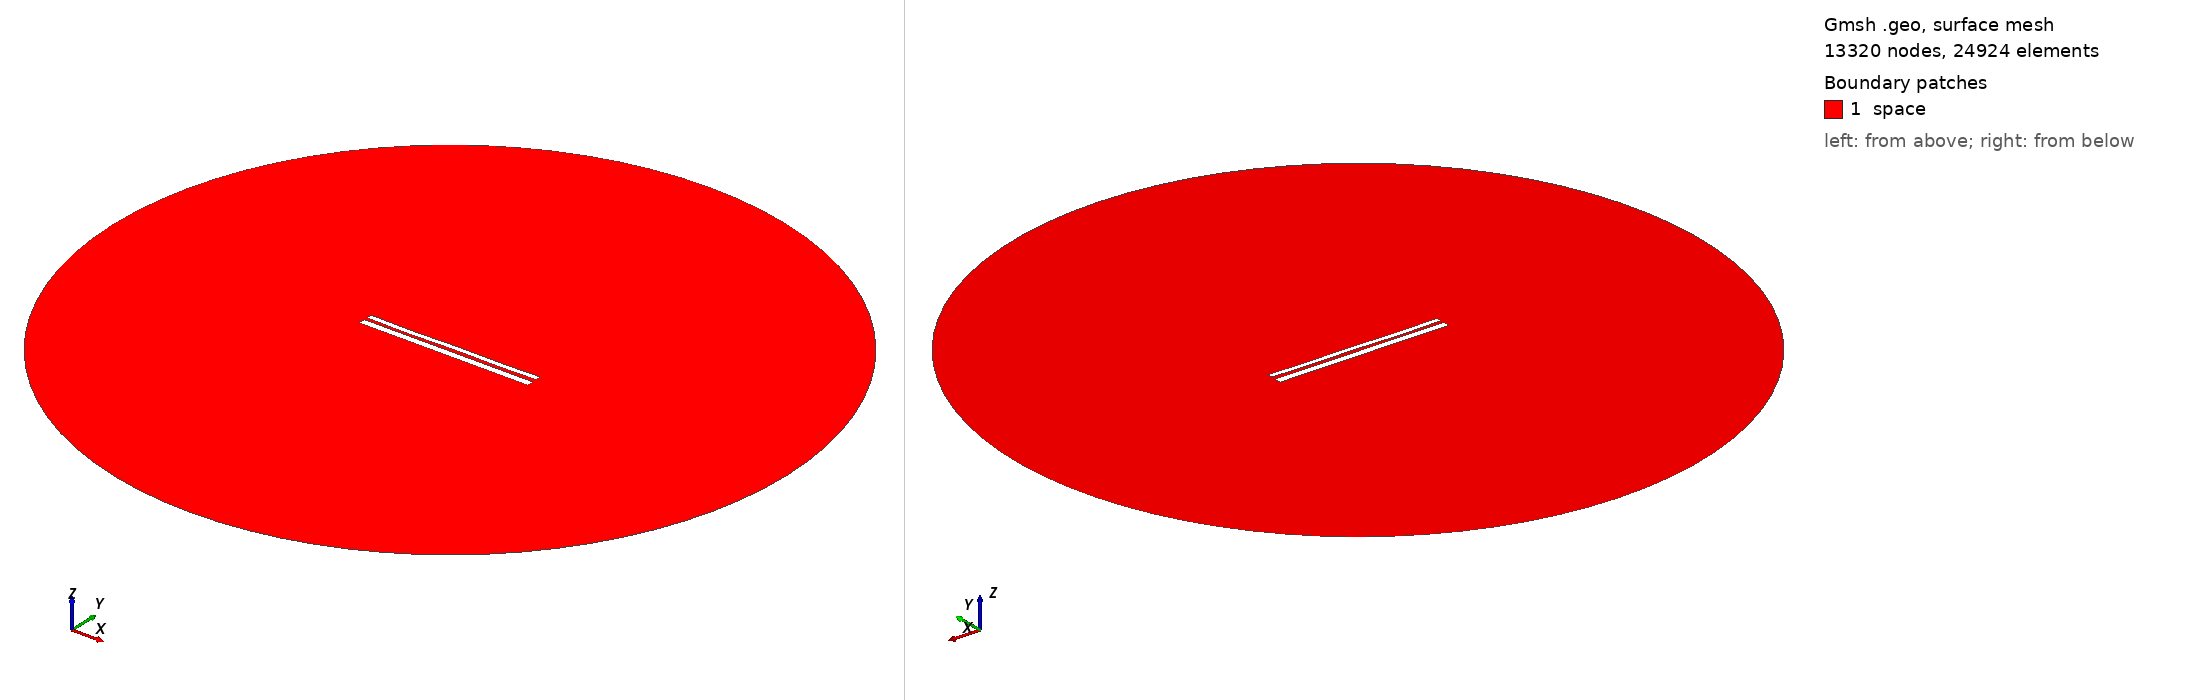

Gmsh geometry script, surface-meshed: 13320 nodes, 24924 surface elements. Boundary patches (legend numbers): 1 space. Left view from above one corner, right view from below the opposite corner. Legend entries are the model's physical surfaces. The drawing asked Gmsh for element sizes between 1% and 20% of the model's largest extent; the script's own settings can give other sizes.

=== 9906.geo (drawn) ===
//---------------------------------------
// Geometry kernel
//---------------------------------------

SetFactory("OpenCASCADE");



//---------------------------------------
// Parameters of the geometry
//---------------------------------------

// Overetch of the upper plate
overetch = 0.375;

// Distance between the plates
distance = 1.5;

// Discretization over the x axis (for the deformation)
nx = 50; 

// Length of the plate
L = 100 - overetch; 

// Number of modes
n = 4; 

// 1st mode coefficient
coeff(1) = 0.15;
beta(1) = 0.596864 * 3.1415926535 / L;

// 2nd mode coefficient
coeff(2) = -0.075;
beta(2) = 1.49418 * 3.1415926535 / L;

// 3rd mode coefficient
coeff(3) = -0.075;
beta(3) = 2.50025 * 3.1415926535 / L;

// 4th mode coefficient
coeff(4) = -0.15;
beta(4) = 3.49999 * 3.1415926535 / L;



//---------------------------------------
// Upper plate (deformed rectangle)
//---------------------------------------

// Coordiantes of the upper plate
xmin = -50;
xmax = 50 - overetch;

// Height of the upper plate
yheight = 4 - 2 * overetch;

// Indexes of the points
UpperID[] = {};
LowerID[] = {};
LeftID[] = {};
RightID[] = {};

// Point index
p = 1;

// Horizontal edges
For i In {1:nx}
    x = xmin + (i-1)*(xmax - xmin)/(nx-1);

    y_bottom = distance / 2 + overetch;
    For j In {1:n}
        C = (Cosh(beta(j)*L) + Cos(beta(j)*L)) / (Sinh(beta(j)*L) + Sin(beta(j)*L));
        y_bottom  = y_bottom + coeff(j) * (Cosh(beta(j)*(x+50)) - Cos(beta(j)*(x+50)) - C * (Sinh(beta(j)*(x+50)) - Sin(beta(j)*(x+50))));
    EndFor

    y_top = y_bottom + yheight;

    Point(p) = {x, y_top, 0, 1.0};
    UpperID[i] = p;
    p = p + 1;

    Point(p) = {x, y_bottom, 0, 1.0};
    LowerID[i] = p;
    p = p + 1;
EndFor

// Create point lists
UpperPts[] = {}; LowerPts[] = {};
For i In {1:nx}
  UpperPts[] += {UpperID[i]};
  LowerPts[] += {LowerID[i]};
EndFor

// Build splines
Spline(1) = {UpperPts[]};
Spline(2) = {LowerPts[]};
Line(3) = {LowerPts[nx-1], UpperPts[nx-1]};
Line(4) = {LowerPts[0], UpperPts[0]};

// Build the plane surface
Curve Loop(1) = {2, 3, -1, -4};
Plane Surface(1) = {1};



//---------------------------------------
// Lower plate (rectangle)
//---------------------------------------

// Vertices
Point(1001) = {-50, -1, 0, 1.0};
Point(1002) = { 50, -1, 0, 1.0};
Point(1003) = { 50,  -5, 0, 1.0};
Point(1004) = {-50,  -5, 0, 1.0};

// Edges
Line(5) = {1001, 1002};
Line(6) = {1002, 1003};
Line(7) = {1003, 1004};
Line(8) = {1004, 1001};

// Plane surface
Line Loop(2) = {5, 6, 7, 8};
Plane Surface(2) = {2}; 



//---------------------------------------
// Outer (fictious) boundary
//---------------------------------------

// Points
Point(1005) = {0, 0, 0};       // Center
Point(1006) = {200, 0, 0};     // Start point
Point(1007) = {0, 200, 0};     // 90 degrees
Point(1008) = {-200, 0, 0};    // 180 degrees
Point(1009) = {0, -200, 0};    // 270 degrees

// Circle arcs (each needs start, center, end)
Circle(9) = {1006, 1005, 1007};
Circle(10) = {1007, 1005, 1008};
Circle(11) = {1008, 1005, 1009};
Circle(12) = {1009, 1005, 1006};

// Plane surface for the entire domain
Curve Loop(3) = {9, 10, 11, 12};
Surface(3) = {3};

// Subtract the plates from the whole domain to obtain the actual domain where we want to solve the equations
BooleanDifference{ Surface{3}; Delete; }{ Surface{1}; Surface{2}; Delete; }




//---------------------------------------
// Transfinite Lines/Curves
//---------------------------------------

// Set the number of points on the boundaries
r = 7;

// Plates
Transfinite Curve {1, 2} = 50*r Using Progression 1;
Transfinite Curve {3, 4} = 2*r Using Progression 1;
Transfinite Line {5, 7} = 50*r Using Progression 1;
Transfinite Line {6, 8} = 2*r Using Progression 1;

// Outer boundary
Transfinite Line {9, 10, 11, 12} = 20 Using Progression 1;



//---------------------------------------
// Physical groups
//---------------------------------------                

// Physical curves (boundaries)
Physical Line("force_segment", 10) = {2};
Physical Line("upper_plate", 11) = {1, 3, 4};
Physical Line("lower_plate", 12) = {5, 6, 7, 8};
Physical Line("boundary", 20) = {9, 10, 11, 12};

// Physical Surfaces
Physical Surface("space", 30) = {3};



//---------------------------------------
// 6. Generate the Mesh
//---------------------------------------

// 2D mesh generation
Mesh 2;
